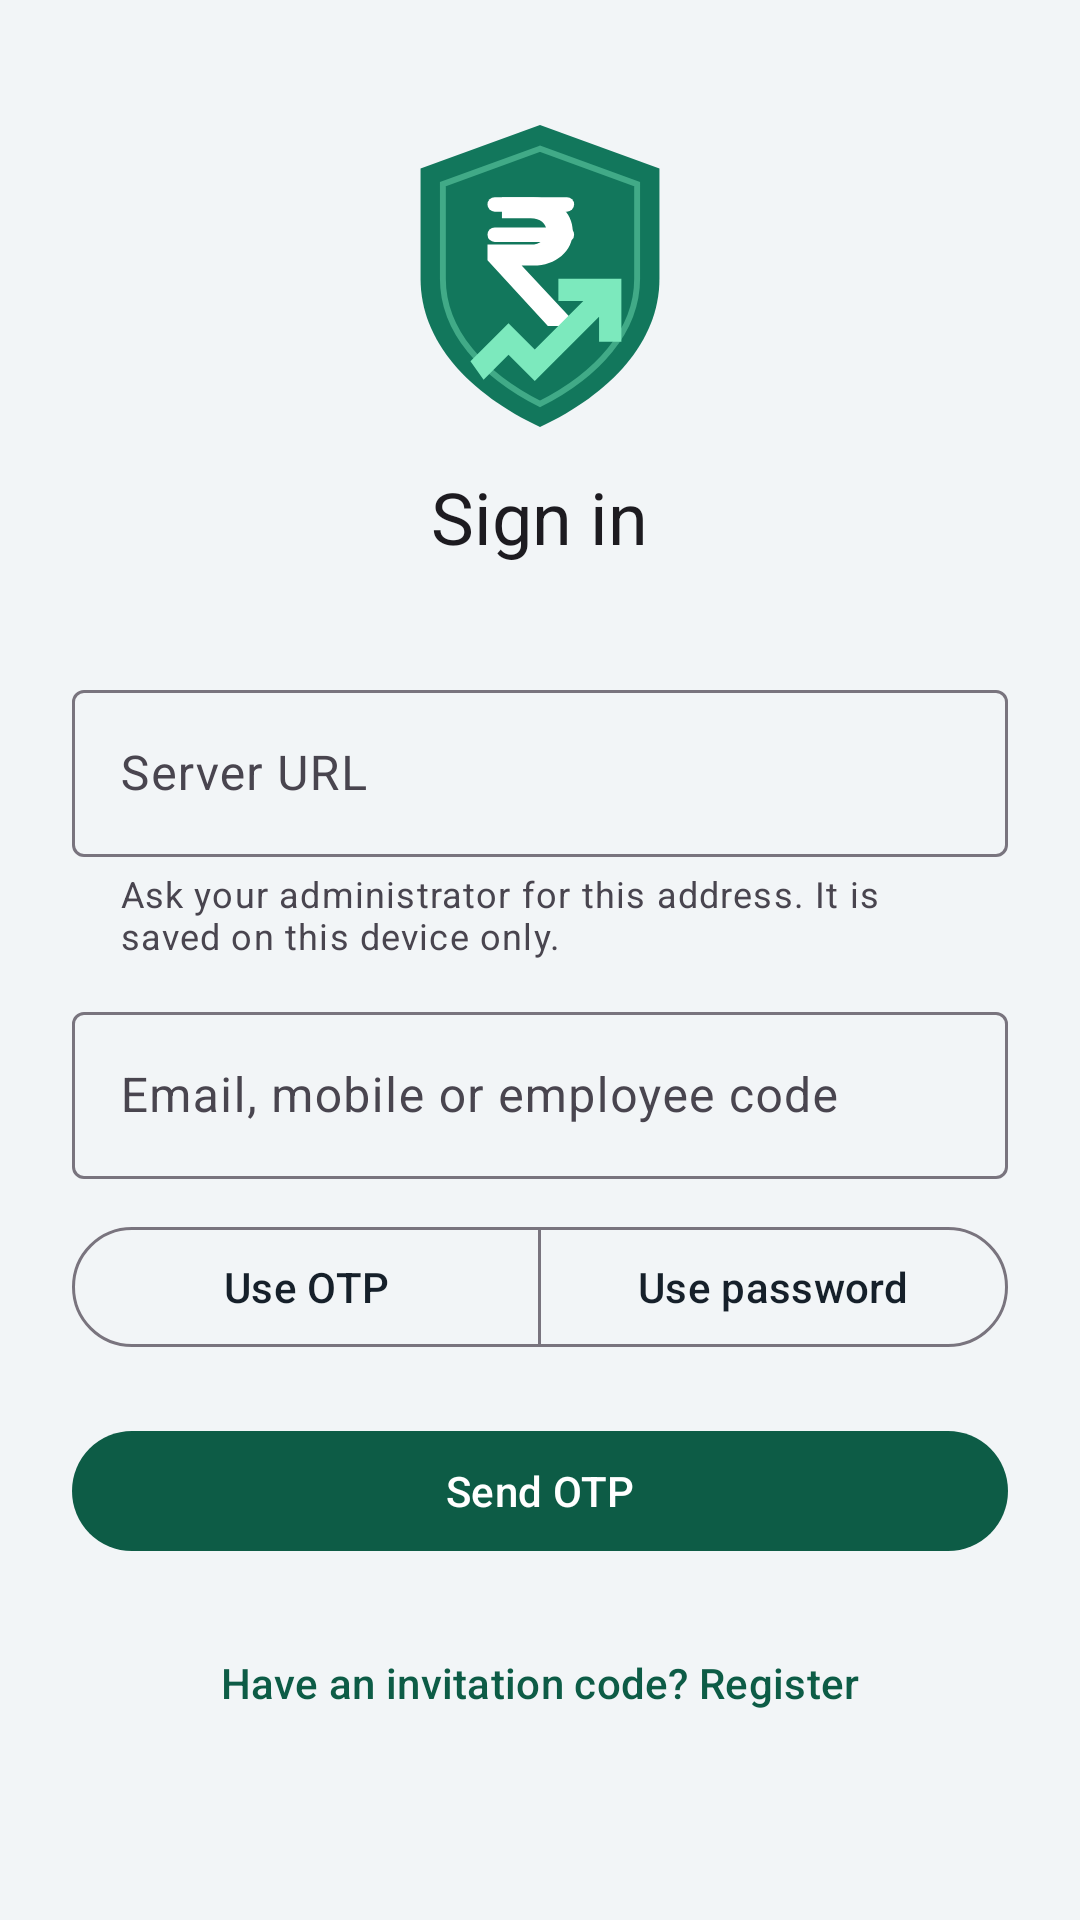

Reconstruct the res/layout file that produces this screen, plus the resources it refers to.
<!-- AndroidManifest.xml: application theme Theme.Lrms -->
<!-- res/layout/activity_login.xml -->
<?xml version="1.0" encoding="utf-8"?>
<ScrollView xmlns:android="http://schemas.android.com/apk/res/android"
    xmlns:app="http://schemas.android.com/apk/res-auto"
    android:layout_width="match_parent"
    android:layout_height="match_parent"
    android:fillViewport="true">

    <LinearLayout
        android:layout_width="match_parent"
        android:layout_height="wrap_content"
        android:orientation="vertical"
        android:padding="24dp">

        <ImageView
            android:layout_width="112dp"
            android:layout_height="112dp"
            android:layout_gravity="center_horizontal"
            android:layout_marginTop="12dp"
            android:contentDescription="@string/app_name"
            android:src="@drawable/splash_logo" />

        <TextView
            android:layout_width="wrap_content"
            android:layout_height="wrap_content"
            android:layout_gravity="center_horizontal"
            android:layout_marginTop="8dp"
            android:text="@string/login_title"
            android:textAppearance="?attr/textAppearanceHeadlineSmall" />

        <TextView
            android:id="@+id/organisation"
            android:layout_width="match_parent"
            android:layout_height="wrap_content"
            android:gravity="center"
            android:textAppearance="?attr/textAppearanceBodySmall"
            android:textColor="@color/text_secondary" />

        
        <com.google.android.material.textfield.TextInputLayout
            android:id="@+id/serverUrlLayout"
            style="@style/Widget.Material3.TextInputLayout.OutlinedBox"
            android:layout_width="match_parent"
            android:layout_height="wrap_content"
            android:layout_marginTop="20dp"
            android:hint="@string/server_url_label"
            app:helperText="@string/server_url_helper"
            app:helperTextEnabled="true">

            <com.google.android.material.textfield.TextInputEditText
                android:id="@+id/serverUrl"
                android:layout_width="match_parent"
                android:layout_height="wrap_content"
                android:autofillHints="url"
                android:inputType="textUri"
                android:maxLines="1" />
        </com.google.android.material.textfield.TextInputLayout>

        <com.google.android.material.textfield.TextInputLayout
            android:id="@+id/identifierLayout"
            style="@style/Widget.Material3.TextInputLayout.OutlinedBox"
            android:layout_width="match_parent"
            android:layout_height="wrap_content"
            android:layout_marginTop="12dp"
            android:hint="@string/identifier_label">

            <com.google.android.material.textfield.TextInputEditText
                android:id="@+id/identifier"
                android:layout_width="match_parent"
                android:layout_height="wrap_content"
                android:autofillHints="username"
                android:inputType="text"
                android:maxLines="1" />
        </com.google.android.material.textfield.TextInputLayout>

        
        <com.google.android.material.button.MaterialButtonToggleGroup
            android:id="@+id/modeToggle"
            android:layout_width="match_parent"
            android:layout_height="wrap_content"
            android:layout_marginTop="12dp"
            app:selectionRequired="true"
            app:singleSelection="true">

            <com.google.android.material.button.MaterialButton
                android:id="@+id/modeOtp"
                style="@style/Widget.Material3.Button.OutlinedButton"
                android:layout_width="0dp"
                android:layout_height="wrap_content"
                android:layout_weight="1"
                android:text="@string/use_otp" />

            <com.google.android.material.button.MaterialButton
                android:id="@+id/modePassword"
                style="@style/Widget.Material3.Button.OutlinedButton"
                android:layout_width="0dp"
                android:layout_height="wrap_content"
                android:layout_weight="1"
                android:text="@string/use_password" />
        </com.google.android.material.button.MaterialButtonToggleGroup>

        
        <com.google.android.material.textfield.TextInputLayout
            android:id="@+id/passwordLayout"
            style="@style/Widget.Material3.TextInputLayout.OutlinedBox"
            android:layout_width="match_parent"
            android:layout_height="wrap_content"
            android:layout_marginTop="12dp"
            android:hint="@string/password_label"
            android:visibility="gone"
            app:endIconMode="password_toggle">

            <com.google.android.material.textfield.TextInputEditText
                android:id="@+id/password"
                android:layout_width="match_parent"
                android:layout_height="wrap_content"
                android:autofillHints="password"
                android:inputType="textPassword"
                android:maxLines="1" />
        </com.google.android.material.textfield.TextInputLayout>

        
        <com.google.android.material.textfield.TextInputLayout
            android:id="@+id/otpLayout"
            style="@style/Widget.Material3.TextInputLayout.OutlinedBox"
            android:layout_width="match_parent"
            android:layout_height="wrap_content"
            android:layout_marginTop="12dp"
            android:hint="@string/otp_label"
            android:visibility="gone">

            <com.google.android.material.textfield.TextInputEditText
                android:id="@+id/otp"
                android:layout_width="match_parent"
                android:layout_height="wrap_content"
                android:inputType="number"
                android:maxLines="1" />
        </com.google.android.material.textfield.TextInputLayout>

        <com.google.android.material.button.MaterialButton
            android:id="@+id/primaryAction"
            android:layout_width="match_parent"
            android:layout_height="wrap_content"
            android:layout_marginTop="20dp"
            android:text="@string/request_otp" />

        <com.google.android.material.button.MaterialButton
            android:id="@+id/resendAction"
            style="@style/Widget.Material3.Button.TextButton"
            android:layout_width="match_parent"
            android:layout_height="wrap_content"
            android:text="@string/resend_otp"
            android:visibility="gone" />

        <ProgressBar
            android:id="@+id/progress"
            android:layout_width="wrap_content"
            android:layout_height="wrap_content"
            android:layout_gravity="center_horizontal"
            android:layout_marginTop="12dp"
            android:visibility="gone" />

        <TextView
            android:id="@+id/errorText"
            android:layout_width="match_parent"
            android:layout_height="wrap_content"
            android:layout_marginTop="12dp"
            android:textAppearance="?attr/textAppearanceBodyMedium"
            android:textColor="@color/status_bad"
            android:visibility="gone" />

        <com.google.android.material.button.MaterialButton
            android:id="@+id/registerAction"
            style="@style/Widget.Material3.Button.TextButton"
            android:layout_width="match_parent"
            android:layout_height="wrap_content"
            android:layout_marginTop="16dp"
            android:text="@string/register_prompt" />
    </LinearLayout>
</ScrollView>
<!-- resources referenced by this layout -->
<resources>
  <color name="status_bad">#B3261E</color>
  <color name="text_secondary">#6B7280</color>
  <!-- drawable splash_logo (drawable) -->
  <?xml version="1.0" encoding="utf-8"?>
  <vector xmlns:android="http://schemas.android.com/apk/res/android"
      android:width="160dp"
      android:height="160dp"
      android:viewportWidth="512"
      android:viewportHeight="512">
  
      
      <path
          android:fillColor="#12775C"
          android:pathData="M256,26L74,92v168c0,96 74,175 182,226 108,-51 182,-130 182,-226V92L256,26z" />
  
      
      <path
          android:strokeColor="#7CE9BD"
          android:strokeAlpha="0.45"
          android:strokeWidth="9"
          android:fillColor="#00000000"
          android:pathData="M256,62L108,116v144c0,80 61,147 148,191 87,-44 148,-111 148,-191V116L256,62z" />
  
      
      <path
          android:fillColor="#FFFFFF"
          android:pathData="M187,136h110a11,11 0 0 1 0,22H187a11,11 0 0 1 0,-22z" />
      <path
          android:fillColor="#FFFFFF"
          android:pathData="M187,182h110a11,11 0 0 1 0,22H187a11,11 0 0 1 0,-22z" />
      <path
          android:fillColor="#FFFFFF"
          android:pathData="M198,136h48c34,0 60,22 60,52s-26,52 -60,52h-18l86,92h-46l-92,-100v-24h66c14,0 24,-8 24,-20s-10,-20 -24,-20h-44v-32z" />
  
      
      <path
          android:fillColor="#7CE9BD"
          android:pathData="M150,386l58,-58 40,40 74,-74h-38v-34h96v96h-34v-38l-98,98 -40,-40 -38,38z" />
  </vector>
  <string name="app_name">LRMS</string>
  <string name="identifier_label">Email, mobile or employee code</string>
  <string name="login_title">Sign in</string>
  <string name="otp_label">One-time password</string>
  <string name="password_label">Password</string>
  <string name="register_prompt">Have an invitation code? Register</string>
  <string name="request_otp">Send OTP</string>
  <string name="resend_otp">Resend OTP</string>
  <string name="server_url_helper">Ask your administrator for this address. It is saved on this device only.</string>
  <string name="server_url_label">Server URL</string>
  <string name="use_otp">Use OTP</string>
  <string name="use_password">Use password</string>
  <style name="Theme.Lrms" parent="Theme.Material3.Light.NoActionBar">
          <item name="colorPrimary">@color/brand_green</item>
          <item name="colorPrimaryDark">@color/brand_green_dark</item>
          <item name="colorOnPrimary">@color/white</item>
          <item name="colorPrimaryContainer">@color/brand_mint_pale</item>
          <item name="colorOnPrimaryContainer">@color/brand_green_dark</item>
          <item name="colorSecondary">@color/brand_green_light</item>
          <item name="colorOnSecondary">@color/white</item>
          <item name="colorSurface">@color/surface</item>
          <item name="colorOnSurface">@color/text_primary</item>
          <item name="android:colorBackground">@color/surface_muted</item>
          <item name="colorError">@color/status_bad</item>
          
          <item name="android:statusBarColor" tools:targetApi="21">@android:color/transparent</item>
          <item name="android:navigationBarColor" tools:targetApi="21">@android:color/transparent</item>
          <item name="android:windowLightStatusBar" tools:targetApi="23">false</item>
      </style>
  <color name="brand_green">#0D5C46</color>
  <color name="brand_green_dark">#0A4433</color>
  <color name="white">#FFFFFFFF</color>
  <color name="brand_mint_pale">#E6FBF3</color>
  <color name="brand_green_light">#12775C</color>
  <color name="surface">#FFFFFFFF</color>
  <color name="text_primary">#16202A</color>
  <color name="surface_muted">#F2F5F7</color>
</resources>
